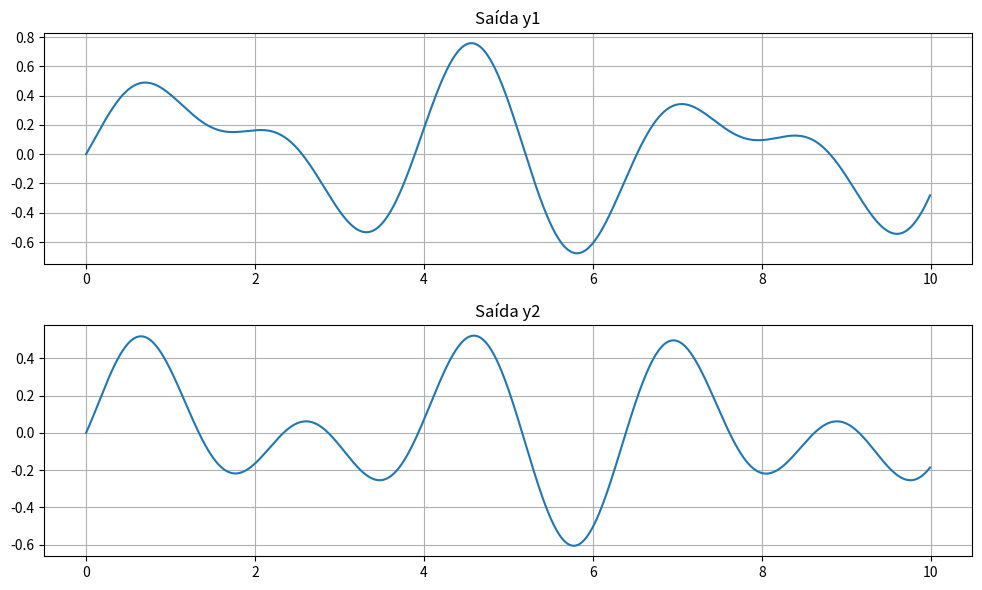

Source code (Python):
import numpy as np
import matplotlib.pyplot as plt
from scipy.signal import tf2ss, cont2discrete

# --- Funções de transferência ---
num11, den11 = [1], [1, 1]           # G11(s)
num12, den12 = [1, 2], [1, 3, 2]     # G12(s)
num21, den21 = [1], [1, 3]           # G21(s)
num22, den22 = [1], [1, 0]           # G22(s)

# --- Espaço de estados contínuo ---
A11, B11, C11, D11 = tf2ss(num11, den11)
A12, B12, C12, D12 = tf2ss(num12, den12)
A21, B21, C21, D21 = tf2ss(num21, den21)
A22, B22, C22, D22 = tf2ss(num22, den22)

# --- Discretização ---
Ts = 0.01
Ad11, Bd11, Cd11, Dd11, _ = cont2discrete((A11,B11,C11,D11), Ts)
Ad12, Bd12, Cd12, Dd12, _ = cont2discrete((A12,B12,C12,D12), Ts)
Ad21, Bd21, Cd21, Dd21, _ = cont2discrete((A21,B21,C21,D21), Ts)
Ad22, Bd22, Cd22, Dd22, _ = cont2discrete((A22,B22,C22,D22), Ts)

# --- Montagem do sistema MIMO ---
n11, n12, n21, n22 = Ad11.shape[0], Ad12.shape[0], Ad21.shape[0], Ad22.shape[0]
n = n11 + n12 + n21 + n22
Ad = np.block([
    [Ad11, np.zeros((n11,n12+n21+n22))],
    [np.zeros((n12,n11)), Ad12, np.zeros((n12,n21+n22))],
    [np.zeros((n21,n11+n12)), Ad21, np.zeros((n21,n22))],
    [np.zeros((n22,n11+n12+n21)), Ad22]
])
Bd = np.block([
    [Bd11, np.zeros((n11,1))],
    [np.zeros((n12,1)), Bd12],
    [Bd21, np.zeros((n21,1))],
    [np.zeros((n22,1)), Bd22]
])
Cd = np.block([
    [Cd11, Cd12, np.zeros((1,n21+n22))],  # y1 depende de G11 e G12
    [np.zeros((1,n11+n12)), Cd21, Cd22]  # y2 depende de G21 e G22
])
Dd = np.array([[Dd11[0,0], Dd12[0,0]],
               [Dd21[0,0], Dd22[0,0]]])

# --- Simulação ---
Tsim = 10
t = np.arange(0,Tsim,Ts)
T = len(t)
u1 = np.sin(2*t)
u2 = np.cos(3*t)
u = np.vstack((u1,u2))

X = np.zeros((n,T))
Y = np.zeros((2,T))

for k in range(T-1):
    X[:,k+1] = Ad @ X[:,k] + Bd @ u[:,k]
    Y[:,k] = Cd @ X[:,k] + Dd @ u[:,k]

# Última saída
Y[:, -1] = Cd @ X[:, -1] + Dd @ u[:, -1]

# --- Matrizes de dados ---
X0 = X[:, :-1]
X1 = X[:, 1:]
U0 = u[:, :-1]

print("\n=== Parte (a): Matrizes ===")
print("X0 shape:", X0.shape)
print("X1 shape:", X1.shape)
print("U0 shape:", U0.shape)

# Parte (b): persistência
rank = np.linalg.matrix_rank(U0)
print("\n=== Parte (b): Persistência ===")
print("Rank de U0:", rank)

# Parte (c): Theta e extração de A e B
Z = np.vstack((X0, U0))
Theta = X1 @ np.linalg.pinv(Z)

n_states = X0.shape[0]
n_inputs = U0.shape[0]

A_est = Theta[:, :n_states]
B_est = Theta[:, n_states:]

print("\n=== Parte (c): Estimação ===")
print("Theta (A|B):\n", Theta)
print("\nMatriz A estimada:\n", A_est)
print("\nMatriz B estimada:\n", B_est)

# Ganho K (no contexto do enunciado): é [A B]
K = Theta
print("\nGanho K = [A B]:\n", K)


# --- Gráfico das saídas ---
plt.figure(figsize=(10,6))
plt.subplot(2,1,1)
plt.plot(t, Y[0,:])
plt.title('Saída y1')
plt.grid(True)
plt.subplot(2,1,2)
plt.plot(t, Y[1,:])
plt.title('Saída y2')
plt.grid(True)
plt.tight_layout()
plt.show()
